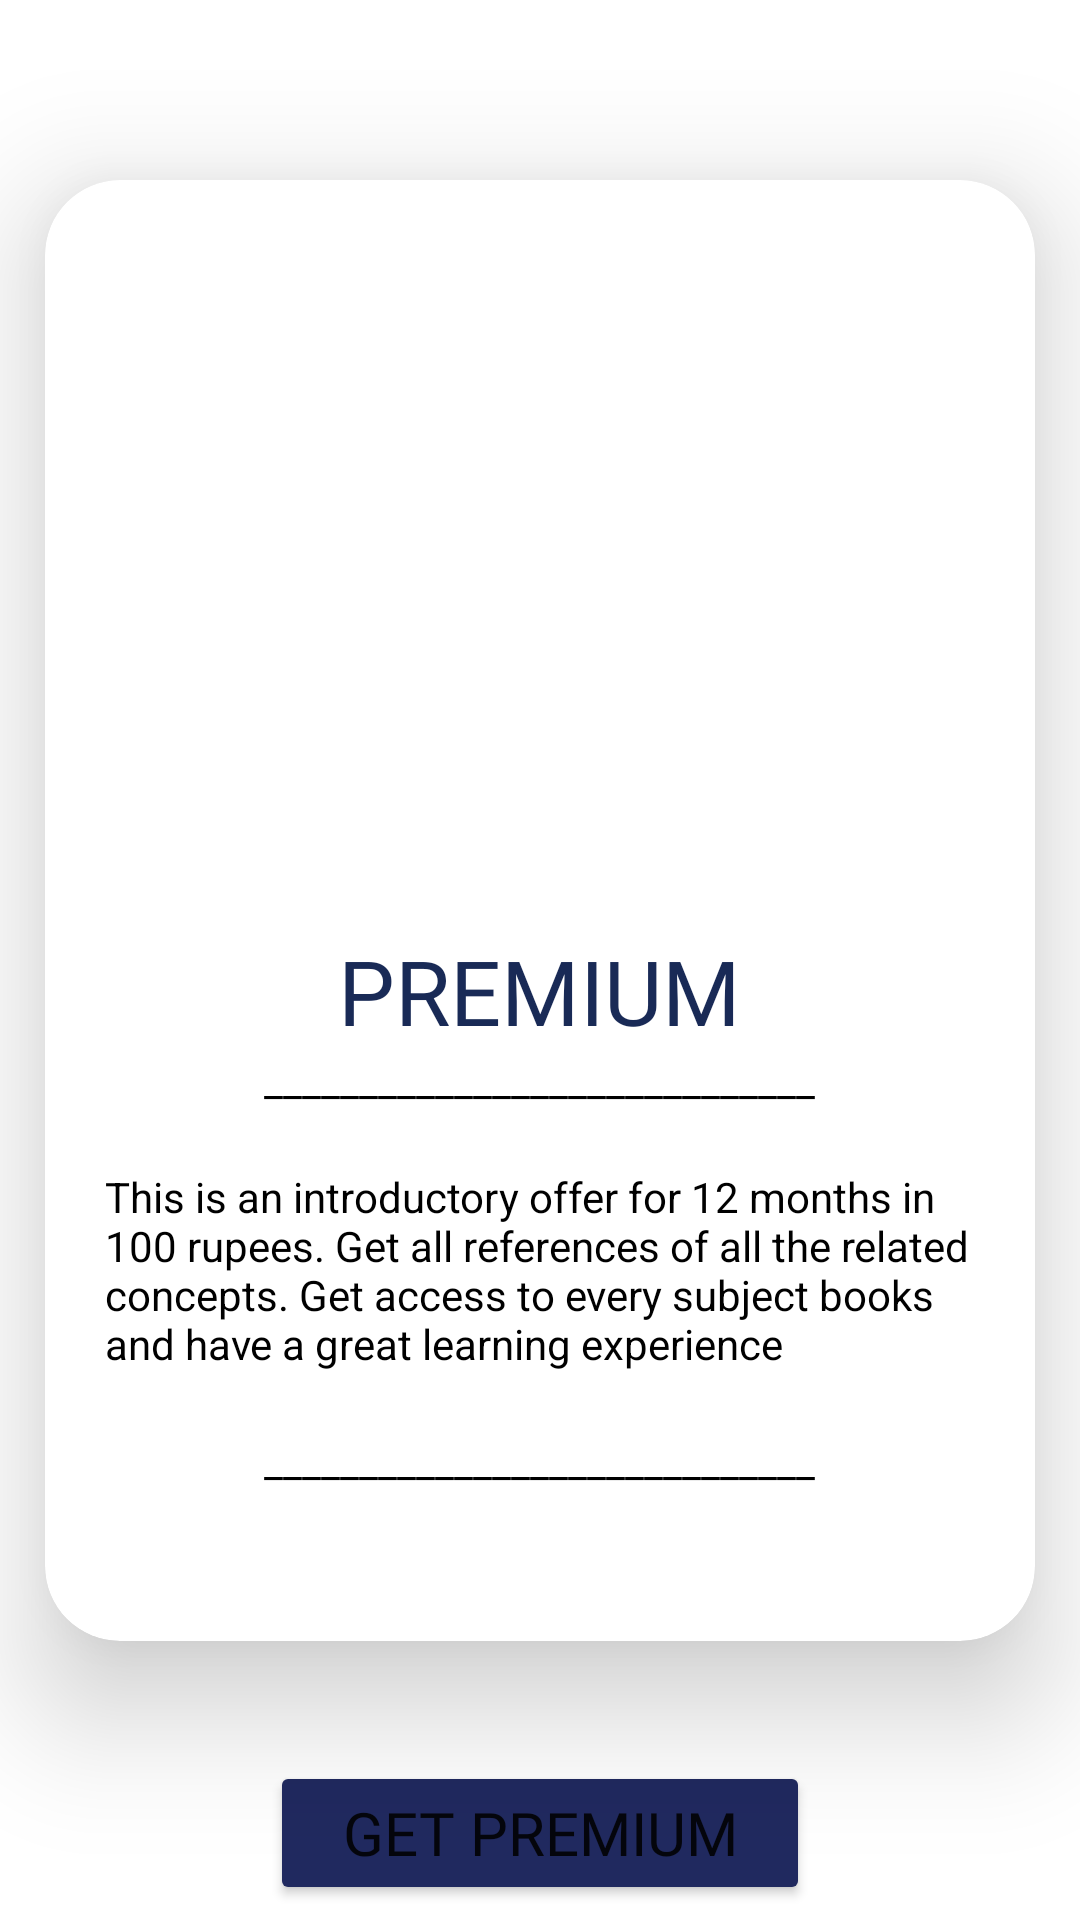

Here is an Android app screen rendered from its layout file. Give the layout XML and the strings, colors and styles it references.
<!-- AndroidManifest.xml: application theme Theme.BooksEra -->
<!-- res/layout/activity_subscription.xml -->
<?xml version="1.0" encoding="utf-8"?>
<LinearLayout
    xmlns:android="http://schemas.android.com/apk/res/android"
    xmlns:app="http://schemas.android.com/apk/res-auto"
    xmlns:tools="http://schemas.android.com/tools"
    android:layout_width="match_parent"
    android:orientation="vertical"
    android:layout_height="match_parent">

    <androidx.cardview.widget.CardView
        android:layout_width="match_parent"
        android:layout_height="487dp"
        android:layout_marginStart="15dp"
        android:layout_marginEnd="15dp"
        android:layout_marginTop="60dp"
        android:padding="25dp"
        app:cardCornerRadius="25dp"
        app:cardElevation="25dp">

        <LinearLayout
            android:layout_width="match_parent"
            android:layout_height="wrap_content"
            android:orientation="vertical">

            <ImageView
                android:layout_width="253dp"
                android:layout_height="250dp"
                android:layout_gravity="center"
                android:src="@drawable/ic_outline_done_all_24"
                android:contentDescription="@string/todo8" />

            <TextView
                android:layout_width="wrap_content"
                android:layout_height="wrap_content"
                android:layout_gravity="center"
                android:fontFamily="@font/oxygen_bold"
                android:text="@string/premium6"
                android:textColor="@color/dark_blue"
                android:textSize="30sp" />

            <TextView
                android:layout_width="wrap_content"
                android:layout_height="wrap_content"
                android:layout_gravity="center"
                android:text="@string/line"
                android:textColor="@color/black" />

            <TextView
                android:layout_width="match_parent"
                android:layout_height="wrap_content"
                android:layout_gravity="center"
                android:padding="20dp"
                android:text="@string/subscribe"
                android:textColor="@color/black" />

            <TextView
                android:layout_width="wrap_content"
                android:layout_height="wrap_content"
                android:layout_gravity="center"
                android:text="@string/line"
                android:textColor="@color/black" />

        </LinearLayout>

    </androidx.cardview.widget.CardView>

    <Button
        android:id="@+id/button"
        android:layout_width="180dp"
        android:layout_height="wrap_content"
        android:layout_gravity="center"
        android:layout_marginTop="40dp"
        android:backgroundTint="#20295F"
        android:fontFamily="@font/oxygen_bold"
        android:text="@string/get_premium"
        android:textSize="20sp"
        app:cornerRadius="20dp" />

</LinearLayout>
<!-- resources referenced by this layout -->
<resources>
  <color name="black">#FF000000</color>
  <color name="dark_blue">#192A56</color>
  <string name="get_premium">Get Premium</string>
  <string name="line">_____________________________</string>
  <string name="premium6">PREMIUM</string>
  <string name="subscribe">This is an introductory offer for 12 months in 100 rupees. Get all references of all the related concepts. Get access to every subject books and have a great learning experience </string>
  <string name="todo8">TODO</string>
  <style name="Theme.BooksEra" parent="Theme.MaterialComponents.DayNight.DarkActionBar">
          
          <item name="colorPrimary">@color/blue</item>
          <item name="colorPrimaryVariant">@color/blue_one</item>
          <item name="colorOnPrimary">@color/white</item>
          
          <item name="colorSecondary">@color/teal_200</item>
          <item name="colorSecondaryVariant">@color/teal_700</item>
          <item name="colorOnSecondary">@color/black</item>
          
          <item name="android:statusBarColor" tools:targetApi="l">?attr/colorPrimaryVariant</item>
          
  
      </style>
  <color name="blue">#389DE3</color>
  <color name="blue_one">#2D89F8</color>
  <color name="white">#FFFFFFFF</color>
  <color name="teal_200">#FF03DAC5</color>
  <color name="teal_700">#FF018786</color>
</resources>
